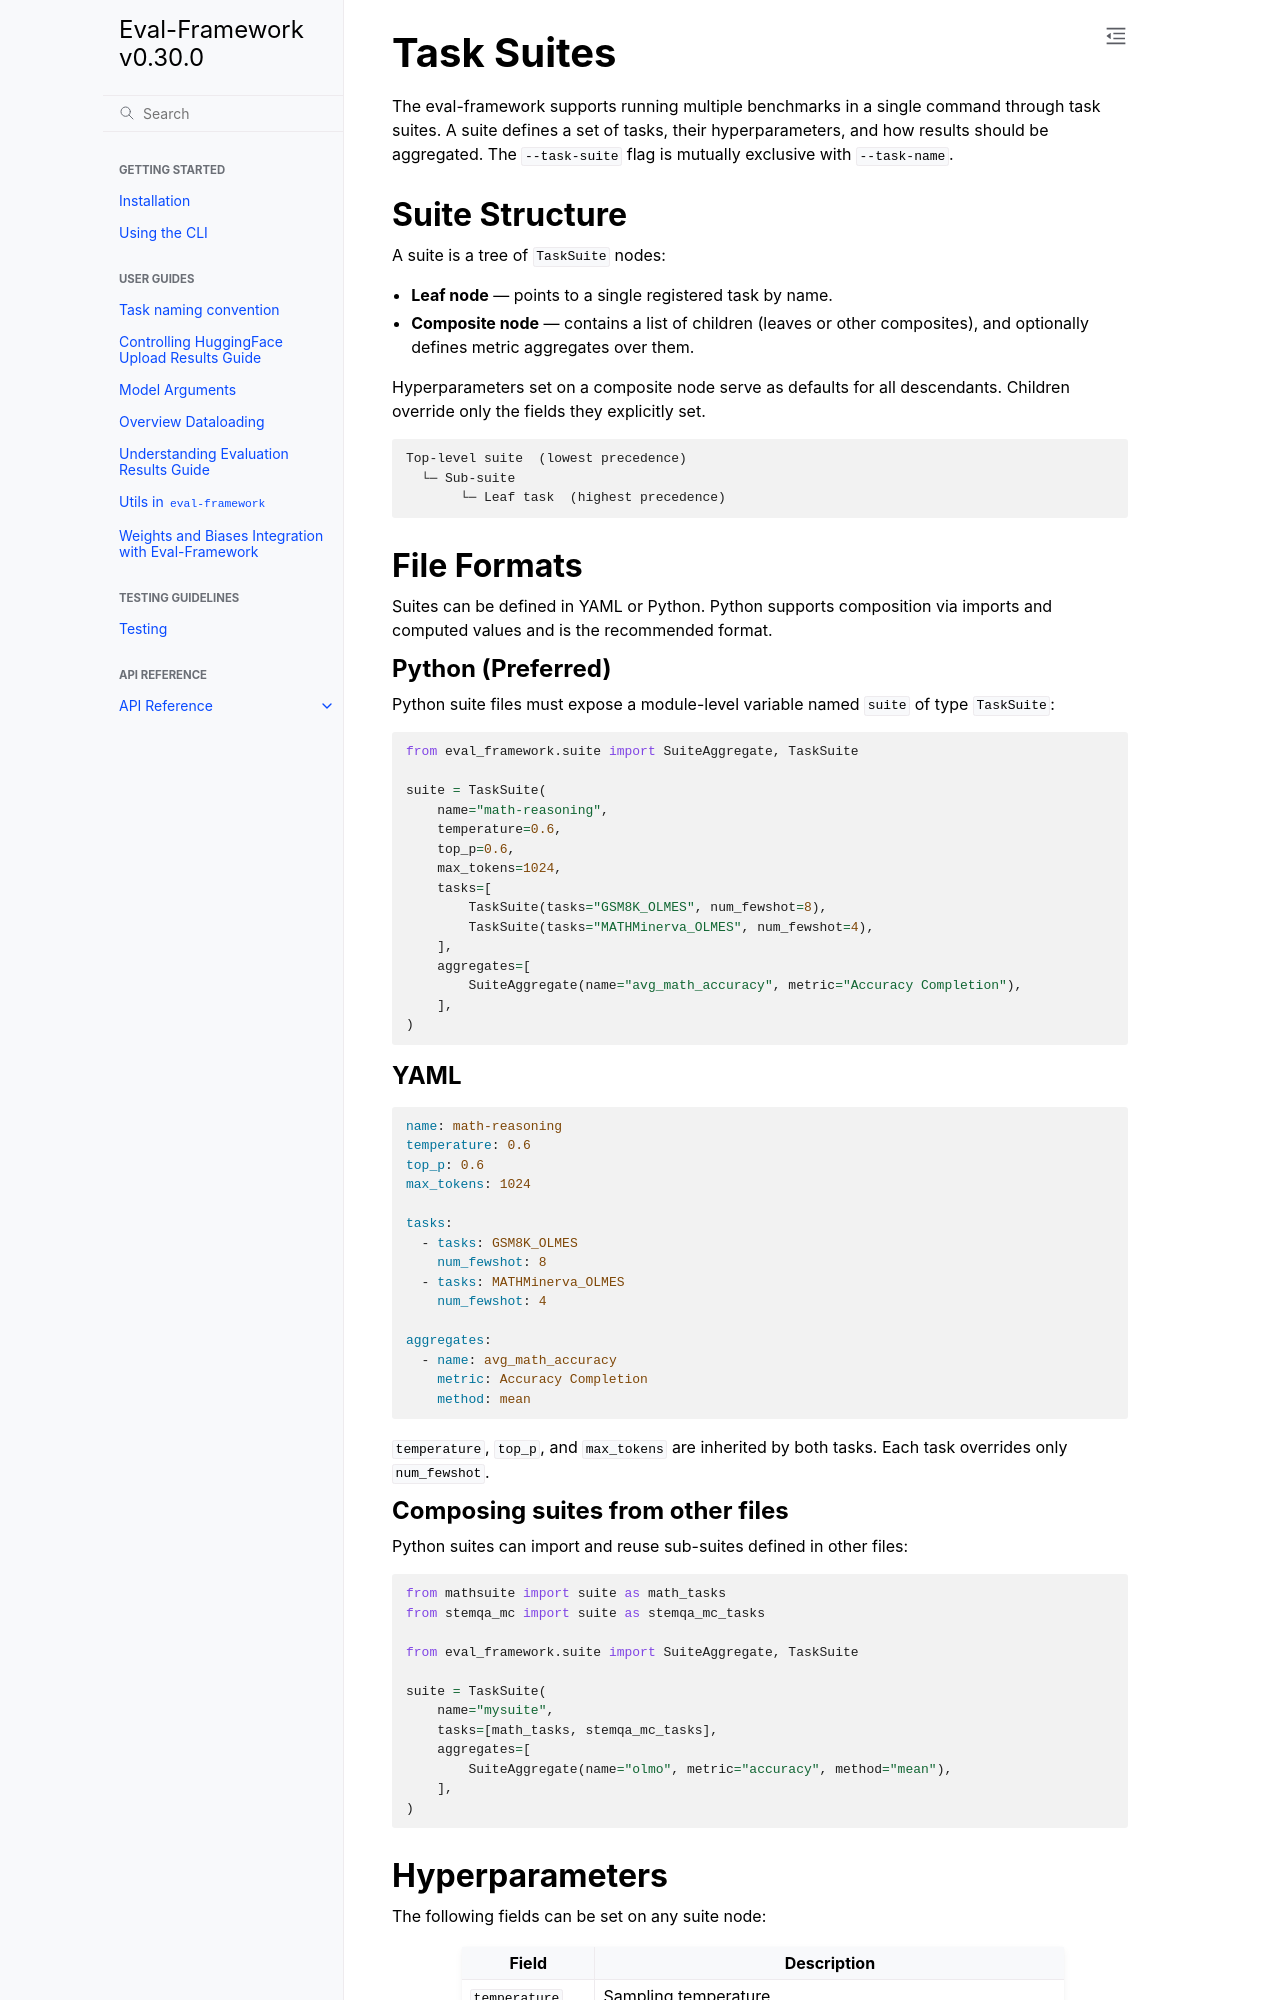

repository: Aleph-Alpha-Research/eval-framework · page: task_suites.html · generator: sphinx

# Task Suites

The eval-framework supports running multiple benchmarks in a single command through task suites. A suite defines a set of tasks, their hyperparameters, and how results should be aggregated. The `--task-suite` flag is mutually exclusive with `--task-name`.

## Suite Structure

A suite is a tree of `TaskSuite` nodes:

- **Leaf node** — points to a single registered task by name.
- **Composite node** — contains a list of children (leaves or other composites), and optionally defines metric aggregates over them.

Hyperparameters set on a composite node serve as defaults for all descendants. Children override only the fields they explicitly set.

```
Top-level suite  (lowest precedence)
  └─ Sub-suite
       └─ Leaf task  (highest precedence)
```

## File Formats

Suites can be defined in YAML or Python. Python supports composition via imports and computed values and is the recommended format.

### Python (Preferred)

Python suite files must expose a module-level variable named `suite` of type `TaskSuite`:

```python
from eval_framework.suite import SuiteAggregate, TaskSuite

suite = TaskSuite(
    name="math-reasoning",
    temperature=0.6,
    top_p=0.6,
    max_tokens=1024,
    tasks=[
        TaskSuite(tasks="GSM8K_OLMES", num_fewshot=8),
        TaskSuite(tasks="MATHMinerva_OLMES", num_fewshot=4),
    ],
    aggregates=[
        SuiteAggregate(name="avg_math_accuracy", metric="Accuracy Completion"),
    ],
)
```

### YAML

```yaml
name: math-reasoning
temperature: 0.6
top_p: 0.6
max_tokens: 1024

tasks:
  - tasks: GSM8K_OLMES
    num_fewshot: 8
  - tasks: MATHMinerva_OLMES
    num_fewshot: 4

aggregates:
  - name: avg_math_accuracy
    metric: Accuracy Completion
    method: mean
```

`temperature`, `top_p`, and `max_tokens` are inherited by both tasks. Each task overrides only `num_fewshot`.


### Composing suites from other files

Python suites can import and reuse sub-suites defined in other files:

```python
from mathsuite import suite as math_tasks
from stemqa_mc import suite as stemqa_mc_tasks

from eval_framework.suite import SuiteAggregate, TaskSuite

suite = TaskSuite(
    name="mysuite",
    tasks=[math_tasks, stemqa_mc_tasks],
    aggregates=[
        SuiteAggregate(name="olmo", metric="accuracy", method="mean"),
    ],
)
```
